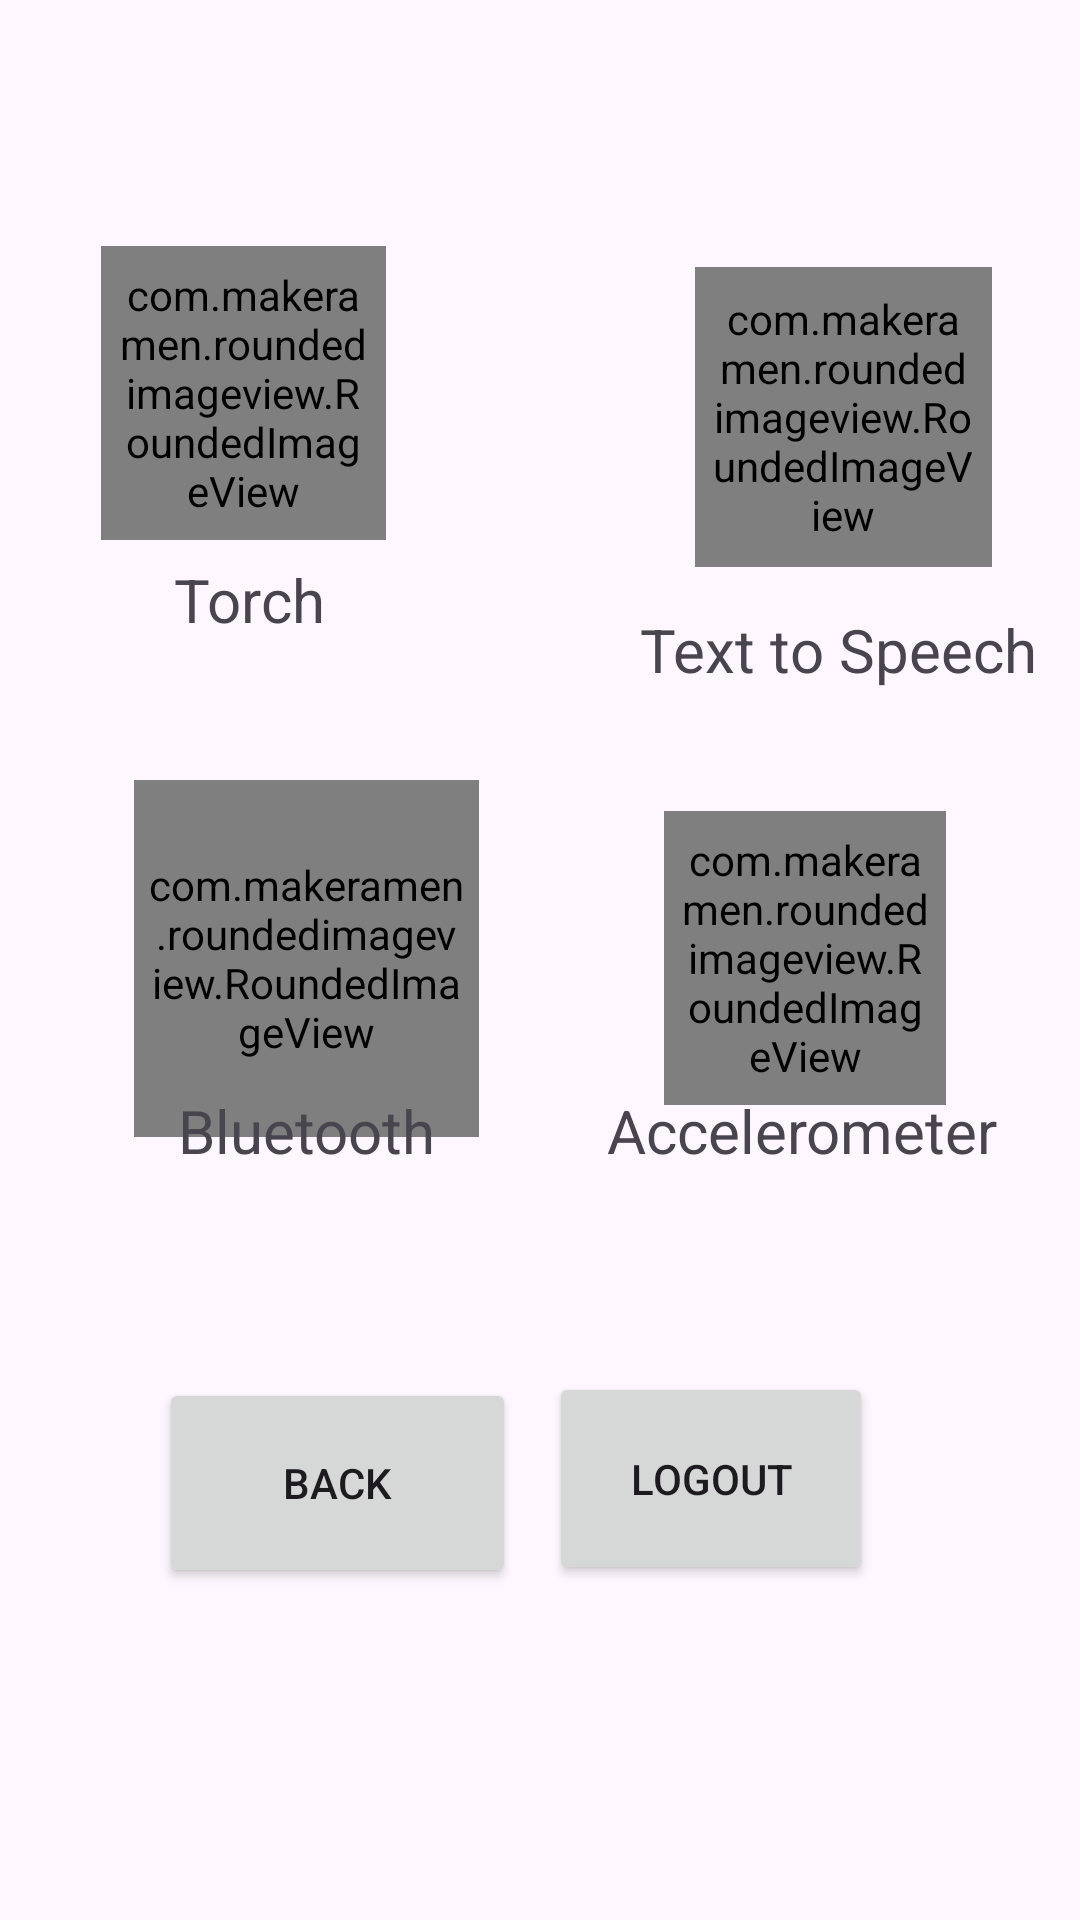

Layout XML and referenced resources for this Android screen:
<!-- AndroidManifest.xml: application theme Theme.ZTrove -->
<!-- res/layout/activity_app_list2.xml -->
<?xml version="1.0" encoding="utf-8"?>
<androidx.constraintlayout.widget.ConstraintLayout xmlns:android="http://schemas.android.com/apk/res/android"
    xmlns:app="http://schemas.android.com/apk/res-auto"
    xmlns:tools="http://schemas.android.com/tools"
    android:id="@+id/main"
    android:layout_width="match_parent"
    android:layout_height="match_parent"
    tools:context=".AppList2">

    <com.makeramen.roundedimageview.RoundedImageView
        android:id="@+id/imageView9"
        android:layout_width="95dp"
        android:layout_height="98dp"
        android:layout_marginStart="53dp"
        android:layout_marginEnd="103dp"
        android:layout_marginBottom="228dp"
        android:padding="5dp"
        android:scaleType="centerCrop"
        android:src="@drawable/placeholder1"
        app:layout_constraintBottom_toBottomOf="parent"
        app:layout_constraintEnd_toEndOf="parent"
        app:layout_constraintEnd_toStartOf="@+id/imageView7"
        app:layout_constraintStart_toStartOf="parent"
        app:layout_constraintTop_toTopOf="parent"
        app:layout_constraintVertical_bias="0.261"
        app:riv_mutate_background="true"
        app:riv_oval="true"
        tools:ignore="MissingConstraints"
        tools:src="@drawable/flahon" />

    <TextView
        android:id="@+id/textView8"
        android:layout_width="130dp"
        android:layout_height="46dp"
        android:layout_marginBottom="104dp"
        android:text="Torch"
        android:textAlignment="center"
        android:textSize="20dp"
        app:layout_constraintBottom_toBottomOf="parent"
        app:layout_constraintEnd_toEndOf="@+id/imageView9"
        app:layout_constraintHorizontal_bias="0.444"
        app:layout_constraintStart_toStartOf="@+id/imageView9"
        app:layout_constraintTop_toTopOf="parent"
        app:layout_constraintVertical_bias="0.38" />

    <com.makeramen.roundedimageview.RoundedImageView
        android:id="@+id/imageView7"
        android:layout_width="99dp"
        android:layout_height="100dp"
        android:layout_marginEnd="49dp"
        android:padding="5dp"
        android:scaleType="centerCrop"
        android:src="@drawable/placeholder1"
        app:layout_constraintBottom_toBottomOf="parent"
        app:layout_constraintEnd_toEndOf="parent"
        app:layout_constraintStart_toEndOf="@+id/imageView9"
        app:layout_constraintTop_toTopOf="parent"
        app:layout_constraintVertical_bias="0.165"
        app:riv_mutate_background="true"
        app:riv_oval="true"
        tools:ignore="MissingConstraints"
        tools:src="@drawable/tts" />

    <TextView
        android:id="@+id/textView7"
        android:layout_width="147dp"
        android:layout_height="47dp"
        android:layout_marginTop="8dp"
        android:layout_marginBottom="200dp"
        android:text="Text to Speech"
        android:textSize="20dp"
        app:layout_constraintBottom_toBottomOf="parent"
        app:layout_constraintEnd_toEndOf="@+id/imageView7"
        app:layout_constraintHorizontal_bias="0.38"
        app:layout_constraintStart_toStartOf="@+id/imageView7"
        app:layout_constraintTop_toBottomOf="@+id/imageView7"
        app:layout_constraintVertical_bias="0.031" />

    <com.makeramen.roundedimageview.RoundedImageView
        android:id="@+id/imageViewbl"
        android:layout_width="115dp"
        android:layout_height="119dp"
        android:padding="5dp"
        android:scaleType="centerCrop"
        android:src="@drawable/placeholder1"
        app:layout_constraintBottom_toBottomOf="parent"
        app:layout_constraintEnd_toEndOf="parent"
        app:layout_constraintHorizontal_bias="0.182"
        app:layout_constraintStart_toStartOf="parent"
        app:layout_constraintTop_toTopOf="parent"
        app:layout_constraintVertical_bias="0.499"
        app:riv_mutate_background="true"
        app:riv_oval="true"
        tools:ignore="MissingConstraints"
        tools:src="@drawable/bl" />

    <TextView
        android:id="@+id/textViewBl"
        android:layout_width="147dp"
        android:layout_height="47dp"
        android:layout_marginTop="8dp"
        android:layout_marginBottom="200dp"
        android:text="Bluetooth"
        android:textAlignment="center"
        android:textSize="20dp"
        app:layout_constraintBottom_toBottomOf="parent"
        app:layout_constraintEnd_toEndOf="@+id/imageViewbl"
        app:layout_constraintStart_toStartOf="@+id/imageViewbl"
        app:layout_constraintTop_toBottomOf="@+id/imageView7"
        app:layout_constraintVertical_bias="0.849" />

    <com.makeramen.roundedimageview.RoundedImageView
        android:id="@+id/imageViewAx"
        android:layout_width="94dp"
        android:layout_height="98dp"
        android:background="@color/black"
        android:padding="5dp"
        android:scaleType="centerCrop"
        android:src="@drawable/placeholder1"
        app:layout_constraintBottom_toBottomOf="parent"
        app:layout_constraintEnd_toEndOf="parent"
        app:layout_constraintHorizontal_bias="0.832"
        app:layout_constraintStart_toStartOf="parent"
        app:layout_constraintTop_toTopOf="parent"
        app:layout_constraintVertical_bias="0.499"
        app:riv_mutate_background="true"
        app:riv_oval="true"
        tools:ignore="MissingConstraints"
        tools:src="@drawable/ax" />

    <TextView
        android:id="@+id/textViewAxl"
        android:layout_width="147dp"
        android:layout_height="47dp"
        android:layout_marginTop="8dp"
        android:layout_marginBottom="200dp"
        android:text="Accelerometer"
        android:textAlignment="center"
        android:textSize="20dp"
        app:layout_constraintBottom_toBottomOf="parent"
        app:layout_constraintEnd_toEndOf="@+id/imageViewAx"
        app:layout_constraintHorizontal_bias="0.517"
        app:layout_constraintStart_toStartOf="@+id/imageViewAx"
        app:layout_constraintTop_toBottomOf="@+id/imageView7"
        app:layout_constraintVertical_bias="0.849" />

    <Button
        android:id="@+id/button7"
        android:layout_width="108dp"
        android:layout_height="71dp"
        android:layout_marginEnd="69dp"
        android:text="Logout"
        app:layout_constraintBottom_toBottomOf="parent"
        app:layout_constraintEnd_toEndOf="parent"
        app:layout_constraintHorizontal_bias="1.0"
        app:layout_constraintStart_toEndOf="@+id/button8"
        app:layout_constraintStart_toStartOf="parent"
        app:layout_constraintTop_toTopOf="parent"
        app:layout_constraintVertical_bias="0.804"
        app:rippleColor="#E91E63" />

    <Button
        android:id="@+id/button8"
        android:layout_width="119dp"
        android:layout_height="70dp"
        android:layout_marginStart="53dp"
        android:layout_marginEnd="54dp"
        android:text="Back"
        app:layout_constraintBottom_toBottomOf="parent"
        app:layout_constraintEnd_toStartOf="@+id/button7"
        app:layout_constraintHorizontal_bias="0.0"
        app:layout_constraintStart_toStartOf="parent"
        app:layout_constraintTop_toBottomOf="@+id/imageView9"
        app:layout_constraintVertical_bias="0.716" />

    </androidx.constraintlayout.widget.ConstraintLayout>
<!-- resources referenced by this layout -->
<resources>
  <color name="black">#FF000000</color>
  <!-- drawable ax: png bitmap (drawable, 20416 bytes) -->
  <!-- drawable bl: png bitmap (drawable, 6023 bytes) -->
  <!-- drawable flahon: jpeg bitmap (drawable, 8791 bytes) -->
  <style name="Theme.ZTrove" parent="Base.Theme.ZTrove" />
  <style name="Base.Theme.ZTrove" parent="Theme.Material3.DayNight.NoActionBar">
          
          
      </style>
</resources>
